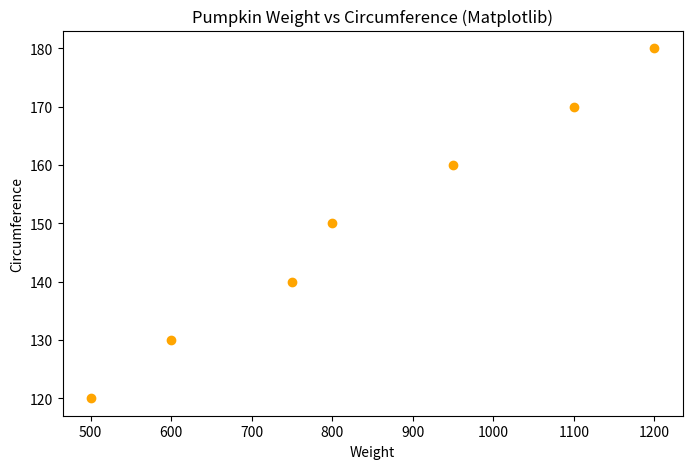
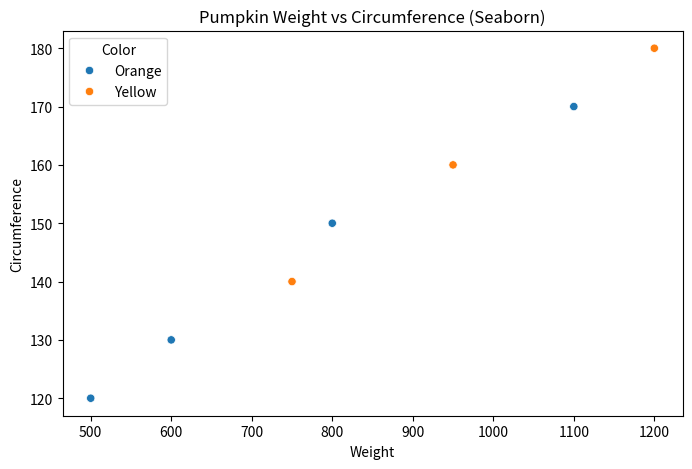

These figures' Python source, in order:


import matplotlib.pyplot as plt
import seaborn as sns
import pandas as pd

# Sample Pumpkin data
pumpkin_data = pd.DataFrame({
    'Weight': [500, 600, 750, 800, 950, 1100, 1200],
    'Circumference': [120, 130, 140, 150, 160, 170, 180],
    'Color': ['Orange', 'Orange', 'Yellow', 'Orange', 'Yellow', 'Orange', 'Yellow']
})

# Matplotlib visualization
plt.figure(figsize=(8, 5))
plt.scatter(pumpkin_data['Weight'], pumpkin_data['Circumference'], c='orange')
plt.title('Pumpkin Weight vs Circumference (Matplotlib)')
plt.xlabel('Weight')
plt.ylabel('Circumference')
plt.show()

# Seaborn visualization
plt.figure(figsize=(8, 5))
sns.scatterplot(data=pumpkin_data, x='Weight', y='Circumference', hue='Color')
plt.title('Pumpkin Weight vs Circumference (Seaborn)')
plt.show()

# Discussion
print("Seaborn is generally easier for creating attractive statistical visualizations with less code and better defaults. Matplotlib offers more customization but requires more code for styling.")